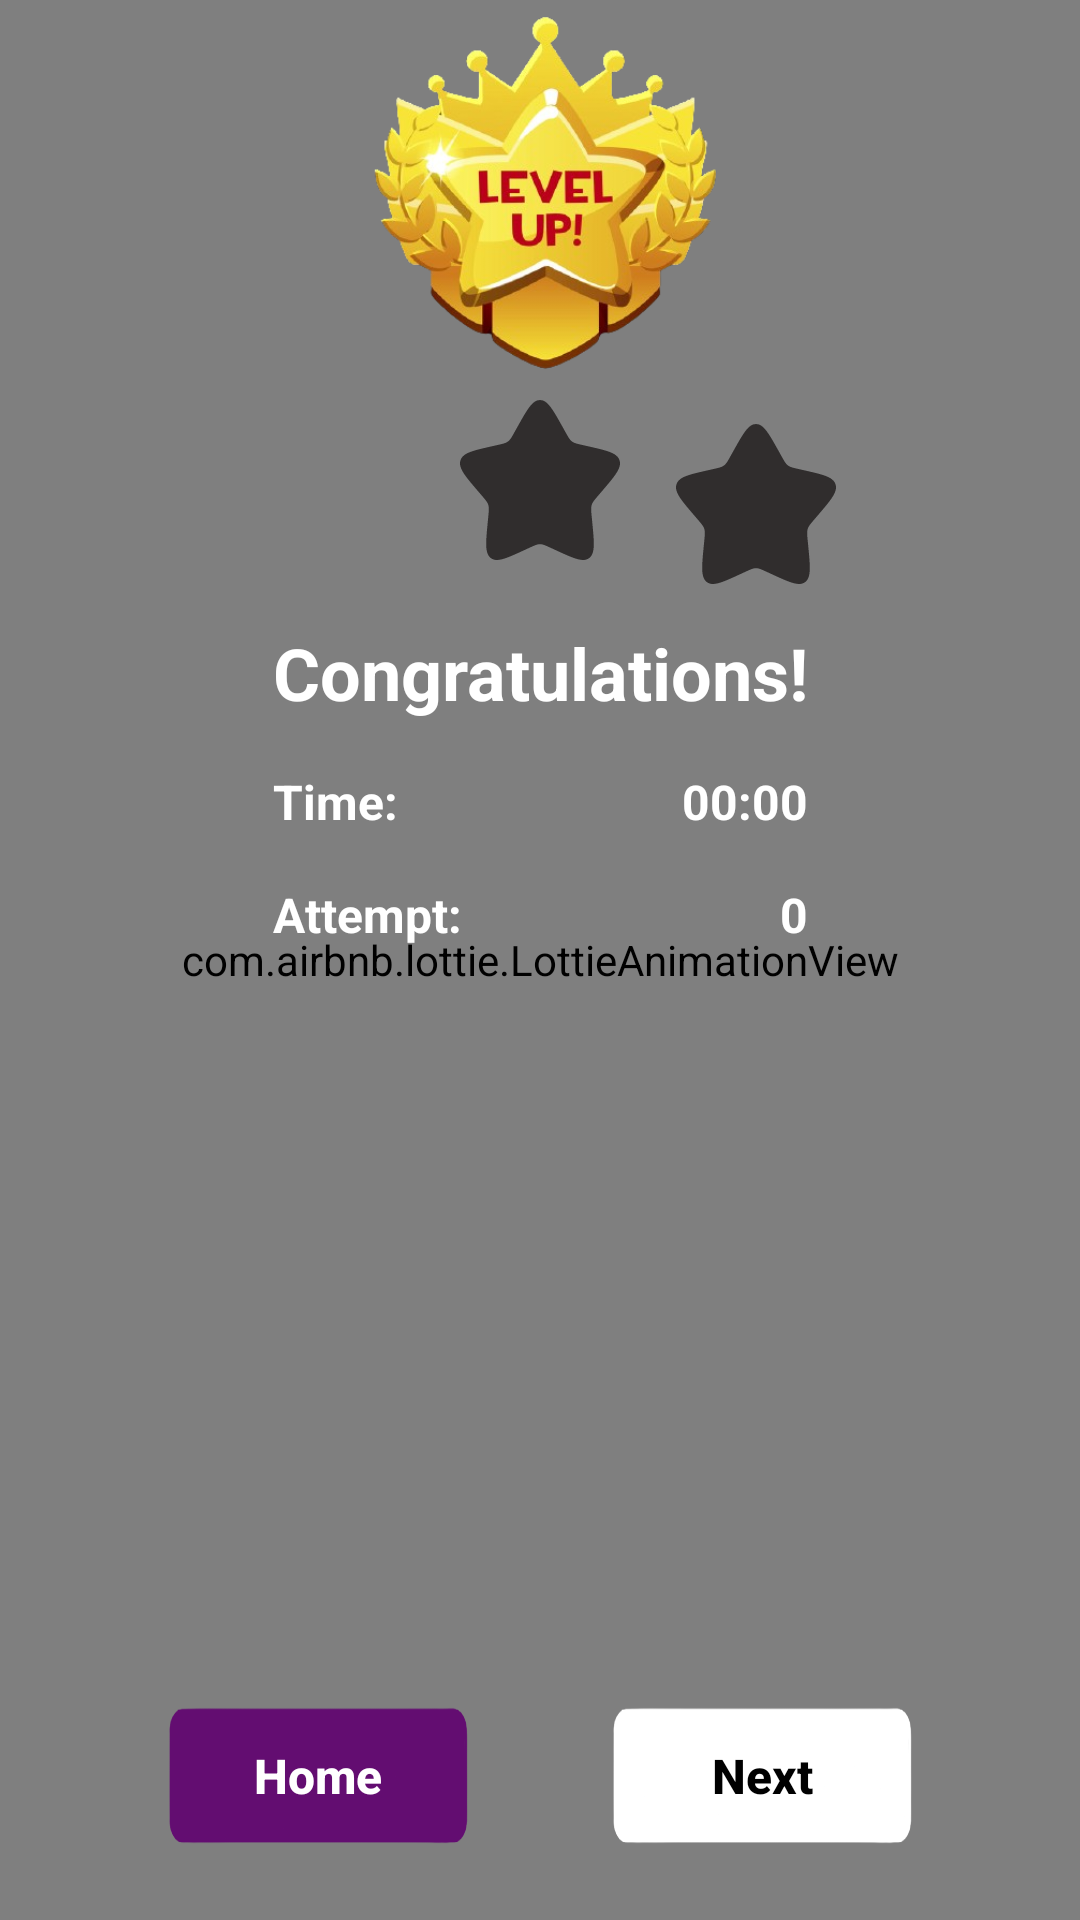

Reconstruct the res/layout file that produces this screen, plus the resources it refers to.
<!-- AndroidManifest.xml: application theme Theme.MemoGame -->
<!-- res/layout/dialog_level_up.xml -->
<?xml version="1.0" encoding="utf-8"?>
<androidx.constraintlayout.widget.ConstraintLayout xmlns:android="http://schemas.android.com/apk/res/android"
    xmlns:app="http://schemas.android.com/apk/res-auto"
    android:layout_width="match_parent"
    android:layout_height="wrap_content">

    <LinearLayout
        android:id="@+id/con"
        android:layout_width="match_parent"
        android:layout_height="0dp"
        android:layout_marginHorizontal="32dp"
        android:layout_marginTop="64dp"
        android:orientation="vertical"
        android:padding="12dp"
        android:background="@drawable/bg_dialog"
        app:layout_constraintBottom_toBottomOf="parent"
        app:layout_constraintDimensionRatio="1:1.2"
        app:layout_constraintLeft_toLeftOf="parent"
        app:layout_constraintRight_toRightOf="parent"
        app:layout_constraintTop_toTopOf="parent">














    </LinearLayout>





















    <ImageView
        android:id="@+id/level_up"
        android:layout_width="128dp"
        android:layout_height="128dp"
        android:elevation="2dp"
        android:src="@drawable/level_up"
        app:layout_constraintLeft_toLeftOf="parent"
        app:layout_constraintRight_toRightOf="parent"
        app:layout_constraintTop_toTopOf="parent" />

    <ImageView
        android:layout_width="64dp"
        android:layout_height="64dp"
        android:layout_marginTop="8dp"
        android:layout_marginEnd="8dp"
        android:background="@drawable/star"
        android:backgroundTint="#302D2D"
        app:layout_constraintRight_toLeftOf="@id/star2_black"
        app:layout_constraintTop_toTopOf="@id/star2_black" />

    <ImageView
        android:id="@+id/star2_black"
        android:layout_width="64dp"
        android:layout_height="64dp"
        android:background="@drawable/star"
        android:backgroundTint="#302D2D"
        android:elevation="3dp"
        app:layout_constraintLeft_toLeftOf="parent"
        app:layout_constraintRight_toRightOf="parent"
        app:layout_constraintTop_toBottomOf="@id/level_up" />

    <ImageView
        android:layout_width="64dp"
        android:layout_height="64dp"
        android:layout_marginStart="8dp"
        android:layout_marginTop="8dp"
        android:background="@drawable/star"
        android:backgroundTint="#302D2D"
        android:elevation="3dp"
        app:layout_constraintLeft_toRightOf="@id/star2_black"
        app:layout_constraintTop_toTopOf="@id/star2_black" />

    <ImageView
        android:id="@+id/star1"
        android:layout_width="64dp"
        android:layout_height="64dp"
        android:scaleX="0"
        android:scaleY="0"
        android:layout_marginTop="8dp"
        android:layout_marginEnd="8dp"
        android:elevation="3dp"
        android:padding="2dp"
        android:src="@drawable/star"
        app:layout_constraintRight_toLeftOf="@id/star2"
        app:layout_constraintTop_toTopOf="@id/star2" />

    <ImageView
        android:id="@+id/star2"
        android:layout_width="64dp"
        android:layout_height="64dp"
        android:scaleX="0"
        android:scaleY="0"
        android:elevation="3dp"
        android:padding="2dp"
        android:src="@drawable/star"
        app:layout_constraintLeft_toLeftOf="parent"
        app:layout_constraintRight_toRightOf="parent"
        app:layout_constraintTop_toBottomOf="@id/level_up" />

    <ImageView
        android:id="@+id/star3"
        android:layout_width="64dp"
        android:layout_height="64dp"
        android:scaleX="0"
        android:scaleY="0"
        android:layout_marginStart="8dp"
        android:layout_marginTop="8dp"
        android:elevation="3dp"
        android:padding="2dp"
        android:src="@drawable/star"
        app:layout_constraintLeft_toRightOf="@id/star2"
        app:layout_constraintTop_toTopOf="@id/star2" />

    <TextView
        android:id="@+id/congratulations"
        android:layout_width="wrap_content"
        android:layout_height="wrap_content"
        android:layout_marginTop="16dp"
        android:elevation="3dp"
        android:text="Congratulations!"
        android:textColor="@color/white"
        android:textSize="24sp"
        android:textStyle="bold"
        app:layout_constraintLeft_toLeftOf="parent"
        app:layout_constraintRight_toRightOf="parent"
        app:layout_constraintTop_toBottomOf="@id/star2_black" />
    <TextView
        android:id="@+id/time_txt"
        android:layout_width="wrap_content"
        android:layout_height="wrap_content"
        android:layout_marginTop="16dp"
        android:elevation="3dp"
        android:text="Time:"
        android:textColor="@color/white"
        android:textSize="16sp"
        android:textStyle="bold"
        app:layout_constraintLeft_toLeftOf="@id/congratulations"
        app:layout_constraintTop_toBottomOf="@id/congratulations" />
    <TextView
        android:id="@+id/attempt_txt"
        android:layout_width="wrap_content"
        android:layout_height="wrap_content"
        android:layout_marginTop="16dp"
        android:elevation="3dp"
        android:text="Attempt:"
        android:textColor="@color/white"
        android:textSize="16sp"
        android:textStyle="bold"
        app:layout_constraintLeft_toLeftOf="@id/congratulations"
        app:layout_constraintTop_toBottomOf="@id/time_txt" />
    <TextView
        android:id="@+id/attempt"
        android:layout_width="wrap_content"
        android:layout_height="wrap_content"
        android:elevation="3dp"
        android:text="0"
        android:textColor="@color/white"
        android:textSize="16sp"
        android:textStyle="bold"
        app:layout_constraintRight_toRightOf="@id/congratulations"
        app:layout_constraintTop_toTopOf="@id/attempt_txt"
        app:layout_constraintBottom_toBottomOf="@id/attempt_txt"/>

    <Chronometer
        android:id="@+id/time"
        android:layout_width="wrap_content"
        android:layout_height="wrap_content"
        android:elevation="3dp"
        android:text="0"
        android:textColor="@color/white"
        android:textSize="16sp"
        android:textStyle="bold"
        app:layout_constraintRight_toRightOf="@id/congratulations"
        app:layout_constraintTop_toTopOf="@id/time_txt"
        app:layout_constraintBottom_toBottomOf="@id/time_txt"/>


    <androidx.appcompat.widget.AppCompatButton
        android:id="@+id/home"
        style="@style/buttonStyle"
        android:layout_width="0dp"
        android:layout_height="48dp"
        android:layout_marginHorizontal="24dp"
        android:layout_marginBottom="24dp"
        android:background="@drawable/bg_buttons"
        android:elevation="3dp"
        android:inputType="text"
        android:text="Home"
        android:backgroundTint="#630D71"
        app:layout_constraintBottom_toBottomOf="parent"
        app:layout_constraintLeft_toLeftOf="@id/con"
        app:layout_constraintRight_toLeftOf="@id/next" />

    <androidx.appcompat.widget.AppCompatButton
        android:id="@+id/next"
        style="@style/buttonStyle"
        android:layout_width="0dp"
        android:layout_height="48dp"
        android:layout_marginHorizontal="24dp"
        android:layout_marginBottom="24dp"
        android:background="@drawable/bg_buttons"
        android:elevation="3dp"
        android:inputType="text"
        android:backgroundTint="@color/white"
        android:textColor="@color/black"
        android:text="Next"
        app:layout_constraintBottom_toBottomOf="parent"
        app:layout_constraintLeft_toRightOf="@id/home"
        app:layout_constraintRight_toRightOf="@id/con" />
    <com.airbnb.lottie.LottieAnimationView
        android:id="@+id/lottie"
        android:layout_width="0dp"

        android:layout_height="0dp"
        app:layout_constraintLeft_toLeftOf="parent"
        app:layout_constraintRight_toRightOf="parent"
        app:layout_constraintTop_toTopOf="parent"
        app:lottie_fileName="anim_win.json"
        app:layout_constraintBottom_toBottomOf="parent"/>
</androidx.constraintlayout.widget.ConstraintLayout>
<!-- resources referenced by this layout -->
<resources>
  <color name="black">#FF000000</color>
  <color name="white">#FFFFFFFF</color>
  <!-- drawable bg_buttons: png bitmap (drawable, 37381 bytes) -->
  <!-- drawable bg_dialog (drawable) -->
  <?xml version="1.0" encoding="utf-8"?>
  <shape xmlns:android="http://schemas.android.com/apk/res/android">
  
  
  
  
      <corners android:radius="16dp"/>
      <stroke android:width="4dp"
          android:color="#630D71"/>
      <solid android:color="#C23FD8"/>
  </shape>
  <!-- drawable level_up: png bitmap (drawable, 142111 bytes) -->
  <!-- drawable star (drawable) -->
  <vector xmlns:android="http://schemas.android.com/apk/res/android"
      android:width="800dp"
      android:height="800dp"
      android:viewportWidth="24"
      android:viewportHeight="24">
    <path
        android:pathData="M9.153,5.408C10.42,3.136 11.053,2 12,2C12.947,2 13.58,3.136 14.847,5.408L15.175,5.996C15.535,6.642 15.714,6.965 15.995,7.178C16.276,7.391 16.625,7.47 17.324,7.628L17.961,7.772C20.42,8.329 21.65,8.607 21.943,9.548C22.235,10.489 21.397,11.469 19.72,13.43L19.286,13.937C18.81,14.494 18.571,14.773 18.464,15.118C18.357,15.462 18.393,15.834 18.465,16.578L18.531,17.254C18.784,19.871 18.911,21.179 18.145,21.76C17.379,22.342 16.227,21.812 13.924,20.751L13.328,20.477C12.674,20.176 12.347,20.025 12,20.025C11.653,20.025 11.326,20.176 10.672,20.477L10.076,20.751C7.773,21.812 6.621,22.342 5.855,21.76C5.089,21.179 5.216,19.871 5.469,17.254L5.535,16.578C5.607,15.834 5.643,15.462 5.536,15.118C5.429,14.773 5.19,14.494 4.714,13.937L4.28,13.43C2.603,11.469 1.765,10.489 2.057,9.548C2.35,8.607 3.58,8.329 6.04,7.772L6.676,7.628C7.375,7.47 7.724,7.391 8.005,7.178C8.286,6.965 8.466,6.642 8.825,5.996L9.153,5.408Z"
        android:fillColor="#FFE500"/>
  </vector>
  <style name="buttonStyle">
          <item name="android:textColor">@color/white</item>
          <item name="android:textStyle">bold</item>
          <item name="android:textSize">16sp</item>
      </style>
  <style name="Theme.MemoGame" parent="Base.Theme.MemoGame" />
  <style name="Base.Theme.MemoGame" parent="Theme.Material3.DayNight.NoActionBar">
          
          
      </style>
</resources>
